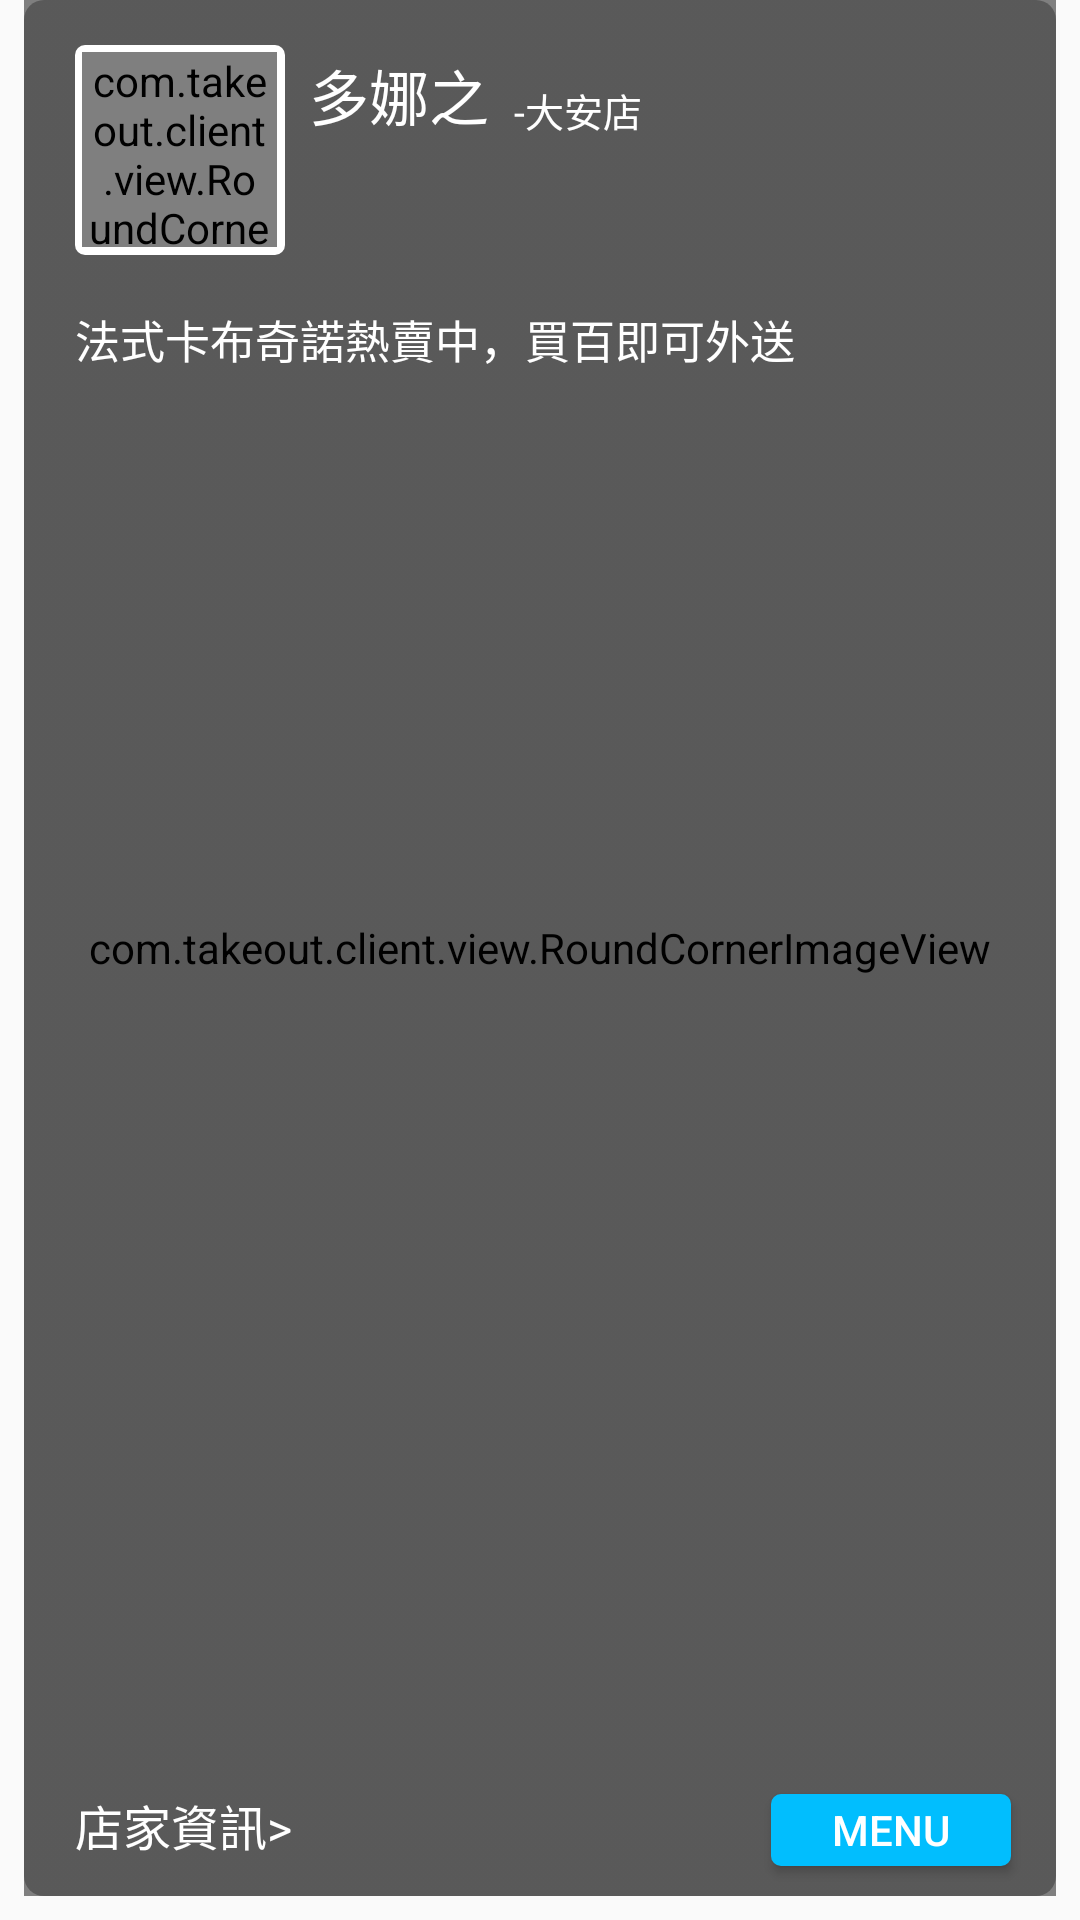

Reconstruct the res/layout file that produces this screen, plus the resources it refers to.
<!-- AndroidManifest.xml: application theme AppTheme -->
<!-- res/layout/collect_item.xml -->
<?xml version="1.0" encoding="utf-8"?>
<FrameLayout xmlns:android="http://schemas.android.com/apk/res/android"
    android:layout_width="match_parent"
    android:layout_height="@dimen/dp_two_hundred_tens"
    android:paddingLeft="@dimen/dp_eight"
    android:paddingRight="@dimen/dp_eight"
    android:background="@drawable/shoadow_bg"
    android:layout_marginTop="@dimen/dp_eighteen"
    android:layout_marginLeft="@dimen/dp_ten"
    android:layout_marginRight="@dimen/dp_ten"
    android:paddingBottom="@dimen/dp_eight">

    <com.takeout.client.view.RoundCornerImageView
        android:id="@+id/collect_item_bg"
        android:layout_width="match_parent"
        android:layout_height="match_parent"
        android:scaleType="centerCrop"
        android:src="@mipmap/collect_bg" />

    <View
        android:layout_width="match_parent"
        android:layout_height="match_parent"
        android:background="@drawable/cover" />

    <LinearLayout
        android:layout_width="match_parent"
        android:layout_height="wrap_content"
        android:layout_marginLeft="@dimen/dp_seveneen"
        android:layout_marginRight="@dimen/dp_fifteen"
        android:layout_marginTop="@dimen/dp_fifteen"
        android:orientation="vertical">

        <LinearLayout
            android:layout_width="match_parent"
            android:layout_height="wrap_content"
            android:orientation="horizontal">
            <RelativeLayout
                android:layout_width="@dimen/dp_seventy"
                android:layout_height="@dimen/dp_seventy"
                android:background="@drawable/white_bg">
                <com.takeout.client.view.RoundCornerImageView
                    android:id="@+id/collect_item_icon"
                    android:layout_width="@dimen/dp_sixty_five"
                    android:layout_height="@dimen/dp_sixty_five"
                    android:scaleType="fitXY"
                    android:layout_centerInParent="true"
                    android:src="@mipmap/merchant_img" />
            </RelativeLayout>

            <LinearLayout
                android:layout_width="wrap_content"
                android:layout_height="wrap_content"
                android:layout_marginLeft="@dimen/dp_eight"
                android:layout_marginTop="@dimen/dp_two"
                android:orientation="horizontal">

                <TextView
                    android:id="@+id/collect_item_shop_name"
                    android:layout_width="wrap_content"
                    android:layout_height="wrap_content"
                    android:text="多娜之"
                    android:textColor="@android:color/white"
                    android:textSize="@dimen/sp_twenty" />

                <TextView
                    android:id="@+id/collect_item_shop_address"
                    android:layout_width="wrap_content"
                    android:layout_height="wrap_content"
                    android:layout_gravity="bottom"
                    android:layout_marginLeft="@dimen/dp_five"
                    android:text=" -大安店"
                    android:textColor="@android:color/white"
                    android:textSize="@dimen/sp_thirteen" />
            </LinearLayout>
        </LinearLayout>

        <TextView
            android:id="@+id/collect_item_shop_desc"
            android:layout_width="wrap_content"
            android:layout_height="wrap_content"
            android:layout_marginTop="@dimen/dp_seveneen"
            android:ellipsize="end"
            android:lineSpacingExtra="@dimen/dp_five"
            android:singleLine="true"
            android:text="法式卡布奇諾熱賣中，買百即可外送"
            android:textColor="@android:color/white"
            android:textSize="@dimen/sp_fifteen" />
    </LinearLayout>

    <TextView
        android:id="@+id/collect_item_shop_information"
        android:layout_width="wrap_content"
        android:layout_height="wrap_content"
        android:layout_gravity="bottom"
        android:layout_marginBottom="@dimen/dp_twelve"
        android:layout_marginLeft="@dimen/dp_seveneen"
        android:text="@string/collect_shop_information"
        android:textColor="@android:color/white"
        android:textSize="@dimen/sp_sixteen" />

    <Button
        android:id="@+id/collect_item_shop_menu"
        android:layout_width="@dimen/dp_eighty"
        android:layout_height="@dimen/dp_twenty_four"
        android:layout_gravity="bottom|right"
        android:layout_marginBottom="@dimen/dp_ten"
        android:layout_marginRight="@dimen/dp_fifteen"
        android:background="@drawable/btn_blue_bg"
        android:text="@string/collect_menu"
        android:textColor="@android:color/white"
        android:textSize="@dimen/sp_fourteen" />

</FrameLayout>
<!-- resources referenced by this layout -->
<resources>
  <dimen name="dp_eight">8dp</dimen>
  <dimen name="dp_eighteen">18dp</dimen>
  <dimen name="dp_eighty">80dp</dimen>
  <dimen name="dp_fifteen">15dp</dimen>
  <dimen name="dp_five">5dp</dimen>
  <dimen name="dp_seveneen">17dp</dimen>
  <dimen name="dp_seventy">70dp</dimen>
  <dimen name="dp_sixty_five">65dp</dimen>
  <dimen name="dp_ten">10dp</dimen>
  <dimen name="dp_twelve">12dp</dimen>
  <dimen name="dp_twenty_four">24dp</dimen>
  <dimen name="dp_two">2dp</dimen>
  <dimen name="dp_two_hundred_tens">210dp</dimen>
  <dimen name="sp_fifteen">15sp</dimen>
  <dimen name="sp_fourteen">14sp</dimen>
  <dimen name="sp_sixteen">16sp</dimen>
  <dimen name="sp_thirteen">13sp</dimen>
  <dimen name="sp_twenty">20sp</dimen>
  <!-- drawable btn_blue_bg (drawable) -->
  <?xml version="1.0" encoding="utf-8"?>
  <selector xmlns:android="http://schemas.android.com/apk/res/android">
  
      <item><shape android:shape="rectangle">
              <gradient android:angle="270.0" android:endColor="#01befe" android:startColor="#01befe" />
  
              <corners android:radius="10px" />
          </shape></item>
  
  </selector>
  <!-- drawable cover (drawable) -->
  <?xml version="1.0" encoding="utf-8"?>
  <selector xmlns:android="http://schemas.android.com/apk/res/android">
  
      <item><shape android:shape="rectangle">
              <gradient android:angle="270.0" android:endColor="#4c000000" android:startColor="#4c000000" />
  
              <corners android:radius="20px" />
          </shape></item>
  
  </selector>
  <!-- drawable white_bg (drawable) -->
  <?xml version="1.0" encoding="utf-8"?>
  <selector xmlns:android="http://schemas.android.com/apk/res/android">
  
      <item><shape android:shape="rectangle">
              <gradient android:angle="270.0" android:endColor="#FFFFFF" android:startColor="#FFFFFF" />
  
              <corners android:radius="10px" />
          </shape></item>
  
  </selector>
  <!-- mipmap collect_bg: png bitmap (mipmap-xhdpi, 274221 bytes) -->
  <!-- mipmap merchant_img: jpg bitmap (mipmap-xhdpi, 179310 bytes) -->
  <string name="collect_menu">MENU</string>
  <string name="collect_shop_information">店家資訊&gt;</string>
  <style name="AppTheme" parent="Theme.AppCompat.Light.DarkActionBar">
          
         
      </style>
</resources>
